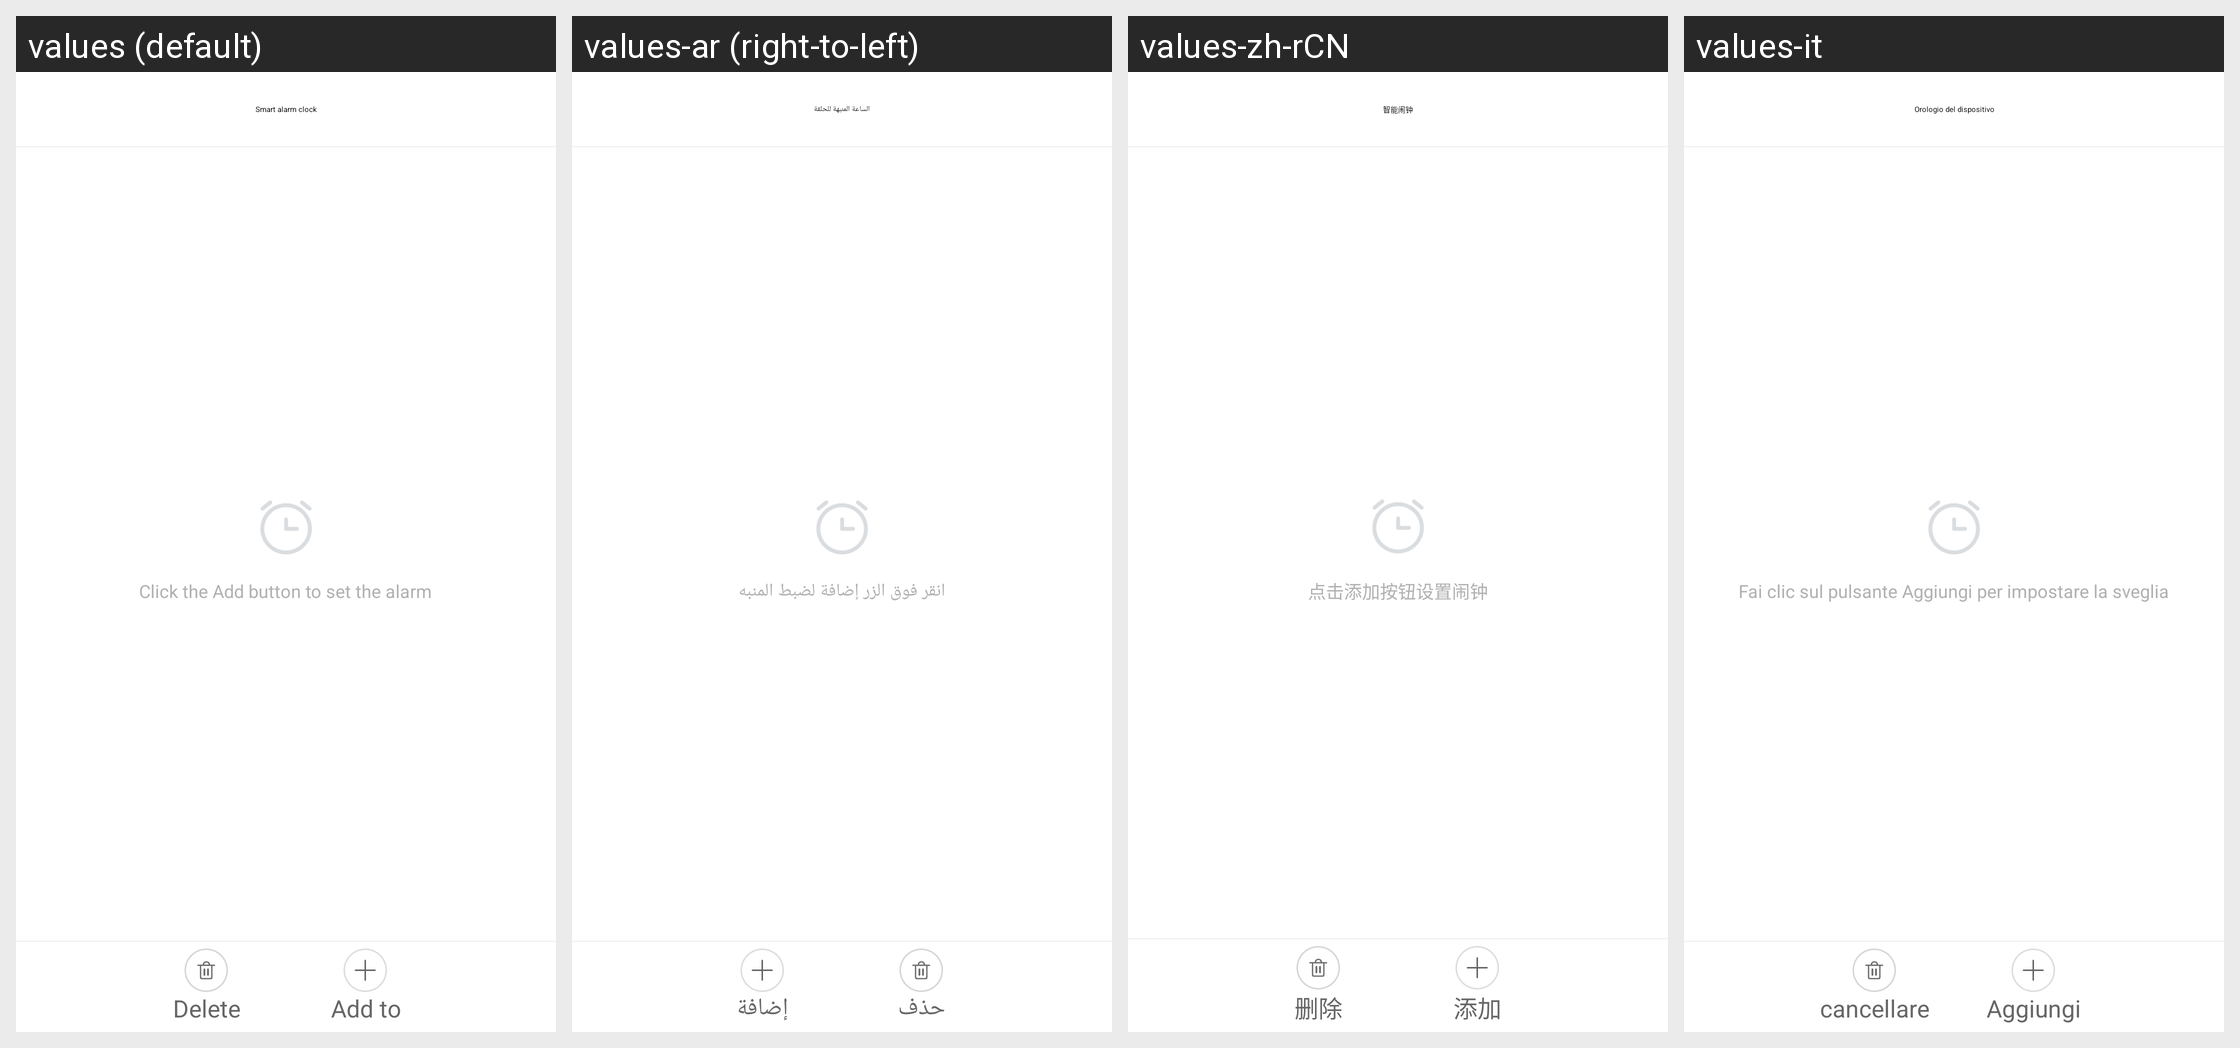

Strings drawn on this Android screen and how each of the app's shown locales translates them:
Android screen res/layout/activity_alarm_clock.xml rendered under 4 locales, left to right: values (default), values-ar (right-to-left), values-zh-rCN, values-it. Device: Nexus 5 (rendered at 1080×1920; each locale shown at half size, 540×960, under a caption strip naming it); theme AppTheme.
Other locales in the repository, not shown: values-af, values-am, values-az, values-be, values-bg, values-bn, values-bs, values-ca, values-cs, values-da, values-de, values-el, values-en-rGB, values-es, values-es-rUS, values-et, values-eu, values-fa, values-fi, values-fr, values-fr-rCA, values-gl, values-gu, values-hi, values-hi-rIN, values-hr, values-hu, values-hy, values-in, values-is, values-iw, values-ja, values-ka, values-kk, values-km, values-kn, values-ko, values-ky, values-lo, values-lt, values-lv, values-mk, values-ml, values-mn, values-mr, values-ms, values-my, values-nb, values-ne, values-nl, values-pa, values-pl, values-pt, values-pt-rPT, values-ro, values-ru, values-si, values-sk, values-sl, values-sq, values-sr, values-sv, values-sw, values-ta, values-te, values-th, values-tl, values-tr, values-uk, values-ur, values-uz, values-vi, values-zh-rHK, values-zh-rMO, values-zh-rTW, values-zu.
Strings drawn on this screen, with the default value and each locale's value (text and hints the layout hard-codes, and strings that could not be matched under every locale, appear in the picture but are not listed):

smart_alarm_clock
  values: Smart alarm clock
  values-ar: الساعة المنبهة للحلقة
  values-zh-rCN: 智能闹钟
  values-it: Orologio del dispositivo

alarm_add_content_1
  values: Click the Add button to set the alarm
  values-ar: انقر فوق الزر إضافة لضبط المنبه
  values-zh-rCN: 点击添加按钮设置闹钟
  values-it: Fai clic sul pulsante Aggiungi per impostare la sveglia

train_delete
  values: Delete
  values-ar: حذف
  values-zh-rCN: 删除
  values-it: cancellare

alarm_add
  values: Add to
  values-ar: إضافة
  values-zh-rCN: 添加
  values-it: Aggiungi
